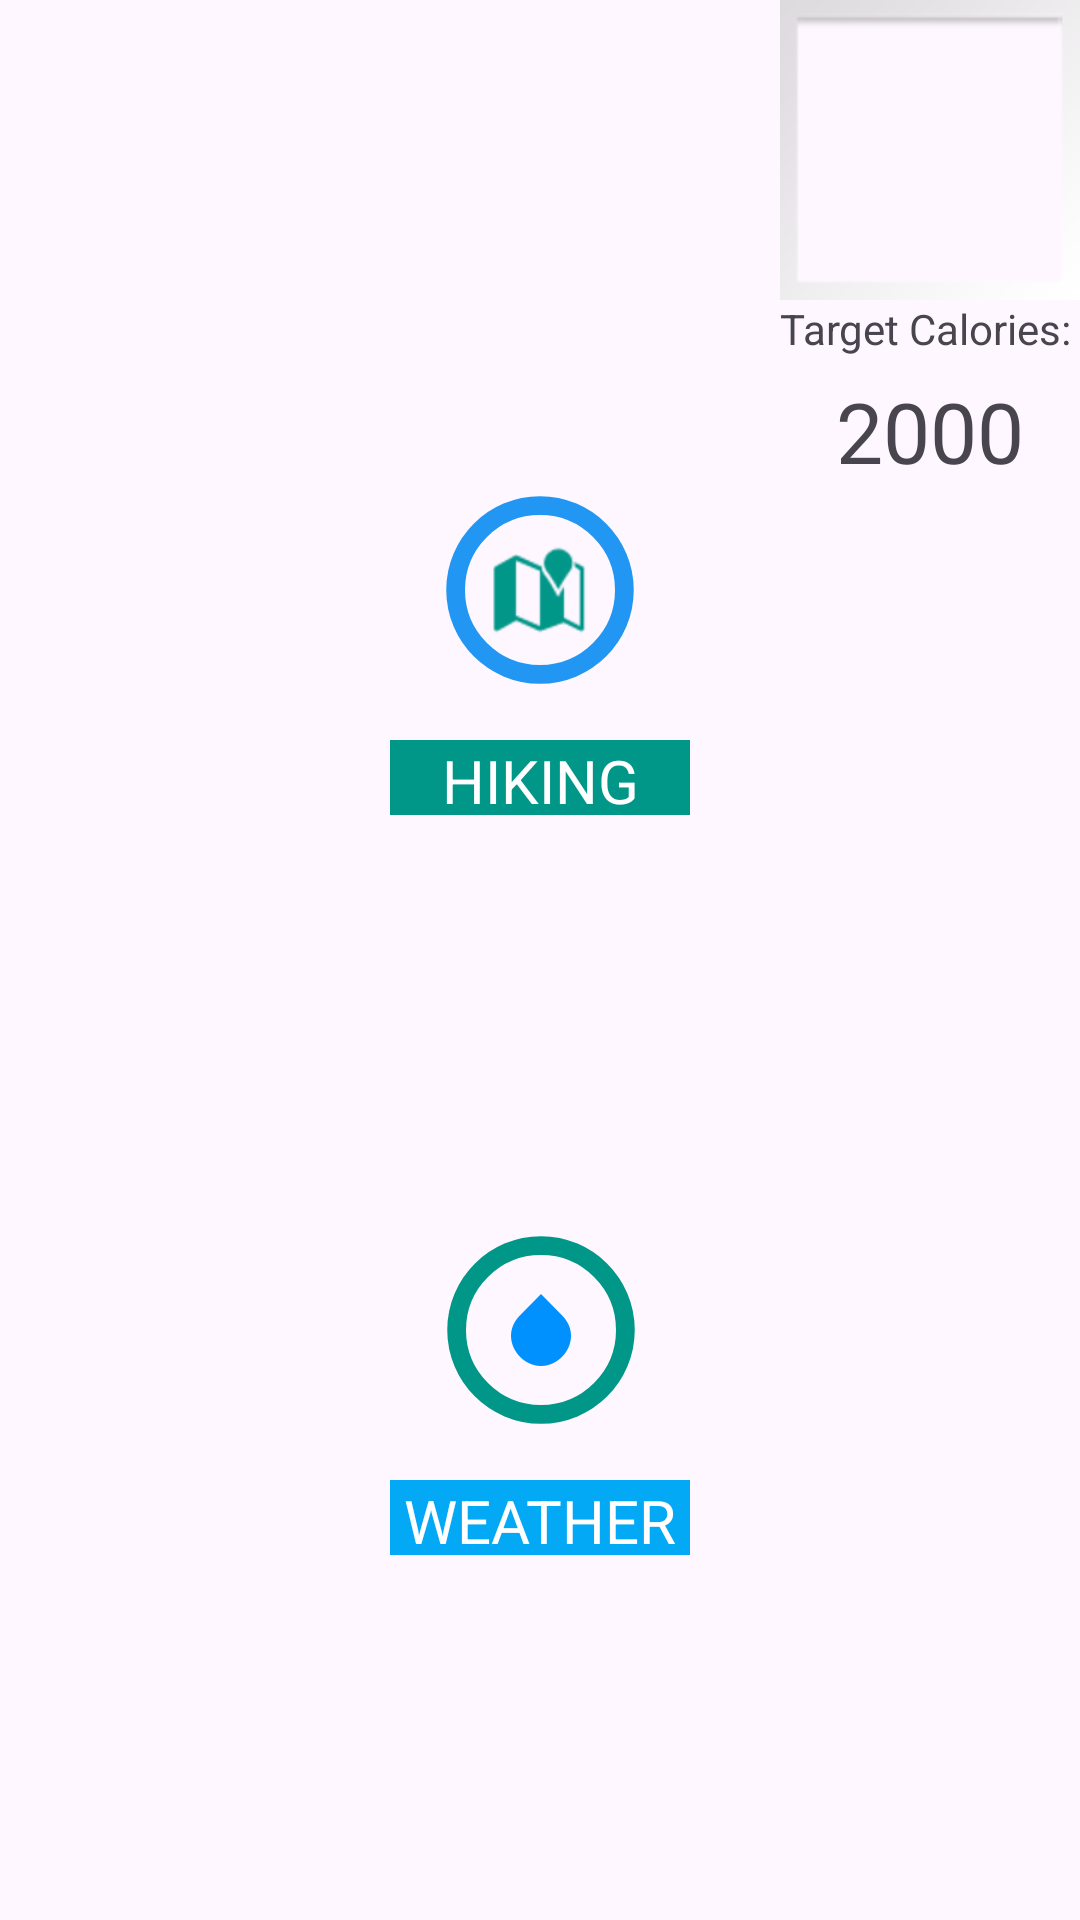

Write the Android layout XML for this screen, with the resource values it uses.
<!-- AndroidManifest.xml: application theme Theme.TheGoodLife -->
<!-- res/layout/fragment_homepage.xml -->
<?xml version="1.0" encoding="utf-8"?>
<androidx.constraintlayout.widget.ConstraintLayout xmlns:android="http://schemas.android.com/apk/res/android"
    xmlns:app="http://schemas.android.com/apk/res-auto"
    xmlns:tools="http://schemas.android.com/tools"
    android:layout_width="match_parent"
    android:layout_height="match_parent">


    <ImageButton
        android:id="@+id/profButton"
        android:layout_width="100dp"
        android:layout_height="100dp"
        android:background="#00FFFFFF"
        android:scaleType="fitCenter"
        app:layout_constraintEnd_toEndOf="parent"
        app:layout_constraintTop_toTopOf="parent"
        app:srcCompat="@android:drawable/gallery_thumb" />

    <ImageButton
        android:id="@+id/hikeButton"
        android:layout_width="100dp"
        android:layout_height="100dp"
        android:background="?android:attr/listChoiceIndicatorSingle"
        android:backgroundTint="#2196F3"
        app:layout_constraintBottom_toTopOf="@+id/weatherButton"
        app:layout_constraintEnd_toEndOf="parent"
        app:layout_constraintStart_toStartOf="parent"
        app:layout_constraintTop_toTopOf="parent"
        app:srcCompat="@android:drawable/ic_dialog_map"
        app:tint="#009688" />

    <ImageButton
        android:id="@+id/weatherButton"
        android:layout_width="100dp"
        android:layout_height="100dp"
        android:background="?android:attr/listChoiceIndicatorSingle"
        android:backgroundTint="#009688"
        app:layout_constraintBottom_toBottomOf="parent"
        app:layout_constraintEnd_toEndOf="parent"
        app:layout_constraintHorizontal_bias="0.501"
        app:layout_constraintStart_toStartOf="parent"
        app:layout_constraintTop_toBottomOf="@+id/hikeButton"
        app:srcCompat="?android:attr/textSelectHandle"
        app:tint="#0191FF" />

    <TextView
        android:id="@+id/textView2"
        android:layout_width="100dp"
        android:layout_height="25dp"
        android:text="Target Calories:"
        app:layout_constraintEnd_toEndOf="parent"
        app:layout_constraintTop_toBottomOf="@+id/profButton" />

    <TextView
        android:id="@+id/bmrBox"
        android:layout_width="100dp"
        android:layout_height="50dp"
        android:text="2000"
        android:textAlignment="center"
        android:textSize="28sp"
        app:layout_constraintEnd_toEndOf="parent"
        app:layout_constraintTop_toBottomOf="@+id/textView2" />

    <TextView
        android:id="@+id/textView4"
        android:layout_width="100dp"
        android:layout_height="25dp"
        android:background="#009688"
        android:text="HIKING"
        android:textAlignment="center"
        android:textColor="#FFFFFF"
        android:textSize="20sp"
        app:layout_constraintEnd_toEndOf="parent"
        app:layout_constraintStart_toStartOf="parent"
        app:layout_constraintTop_toBottomOf="@+id/hikeButton" />

    <TextView
        android:id="@+id/textView5"
        android:layout_width="100dp"
        android:layout_height="25dp"
        android:background="#03A9F4"
        android:text="WEATHER"
        android:textAlignment="center"
        android:textColor="#FFFFFF"
        android:textSize="20sp"
        app:layout_constraintEnd_toEndOf="parent"
        app:layout_constraintStart_toStartOf="parent"
        app:layout_constraintTop_toBottomOf="@+id/weatherButton" />

</androidx.constraintlayout.widget.ConstraintLayout>
<!-- resources referenced by this layout -->
<resources>
  <style name="Theme.TheGoodLife" parent="Base.Theme.TheGoodLife" />
  <style name="Base.Theme.TheGoodLife" parent="Theme.Material3.DayNight.NoActionBar">
          
          
      </style>
</resources>
